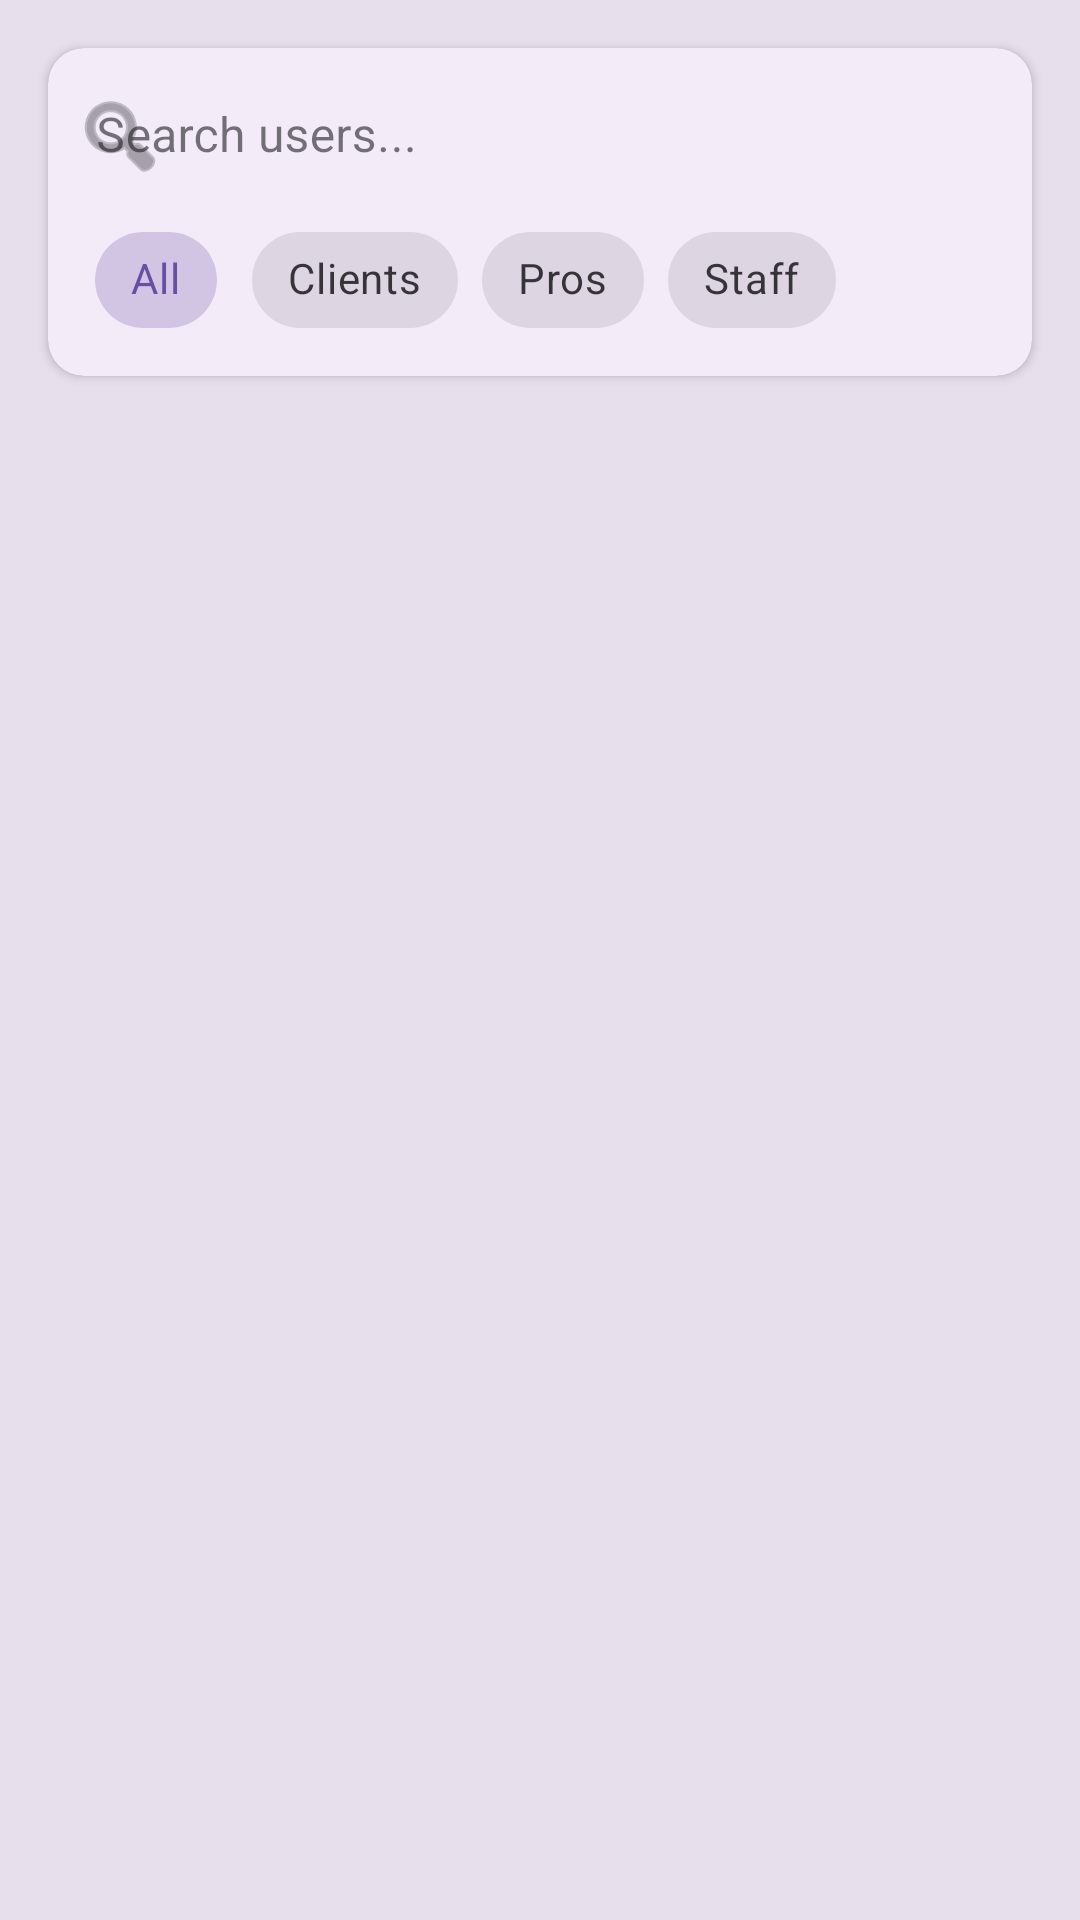

Layout XML and referenced resources for this Android screen:
<!-- AndroidManifest.xml: application theme Theme.ProConnectSA -->
<!-- res/layout/fragment_manage_users.xml -->
<?xml version="1.0" encoding="utf-8"?>
<androidx.coordinatorlayout.widget.CoordinatorLayout xmlns:android="http://schemas.android.com/apk/res/android"
    xmlns:app="http://schemas.android.com/apk/res-auto"
    xmlns:tools="http://schemas.android.com/tools"
    android:layout_width="match_parent"
    android:layout_height="match_parent"
    android:background="?attr/colorSurfaceVariant">

    <com.google.android.material.appbar.AppBarLayout
        android:layout_width="match_parent"
        android:layout_height="wrap_content"
        android:background="@android:color/transparent"
        app:elevation="0dp">

        <com.google.android.material.card.MaterialCardView
            android:layout_width="match_parent"
            android:layout_height="wrap_content"
            android:layout_margin="16dp"
            app:cardCornerRadius="12dp"
            app:cardElevation="2dp"
            app:strokeWidth="0dp">

            <LinearLayout
                android:layout_width="match_parent"
                android:layout_height="wrap_content"
                android:orientation="vertical"
                android:paddingBottom="8dp">

                <com.google.android.material.textfield.TextInputLayout
                    android:id="@+id/layout_search_users"
                    style="@style/Widget.MaterialComponents.TextInputLayout.OutlinedBox.Dense"
                    android:layout_width="match_parent"
                    android:layout_height="wrap_content"
                    android:hint="Search users..."
                    app:boxStrokeWidth="0dp"
                    app:boxStrokeWidthFocused="0dp"
                    app:startIconDrawable="@android:drawable/ic_menu_search">

                    <com.google.android.material.textfield.TextInputEditText
                        android:id="@+id/edit_search_users"
                        android:layout_width="match_parent"
                        android:layout_height="wrap_content"
                        android:paddingVertical="12dp" />
                </com.google.android.material.textfield.TextInputLayout>

                <HorizontalScrollView
                    android:layout_width="match_parent"
                    android:layout_height="wrap_content"
                    android:scrollbars="none"
                    android:paddingHorizontal="12dp">
                    <com.google.android.material.chip.ChipGroup
                        android:id="@+id/chip_group_roles"
                        android:layout_width="wrap_content"
                        android:layout_height="wrap_content"
                        app:singleSelection="true"
                        app:selectionRequired="true">
                        <com.google.android.material.chip.Chip
                            android:id="@+id/chip_role_all"
                            style="@style/Widget.MaterialComponents.Chip.Choice"
                            android:layout_width="wrap_content"
                            android:layout_height="wrap_content"
                            android:text="All"
                            android:checked="true"/>
                        <com.google.android.material.chip.Chip
                            android:id="@+id/chip_role_clients"
                            style="@style/Widget.MaterialComponents.Chip.Choice"
                            android:layout_width="wrap_content"
                            android:layout_height="wrap_content"
                            android:text="Clients"/>
                        <com.google.android.material.chip.Chip
                            android:id="@+id/chip_role_pros"
                            style="@style/Widget.MaterialComponents.Chip.Choice"
                            android:layout_width="wrap_content"
                            android:layout_height="wrap_content"
                            android:text="Pros"/>
                        <com.google.android.material.chip.Chip
                            android:id="@+id/chip_role_staff"
                            style="@style/Widget.MaterialComponents.Chip.Choice"
                            android:layout_width="wrap_content"
                            android:layout_height="wrap_content"
                            android:text="Staff"/>
                    </com.google.android.material.chip.ChipGroup>
                </HorizontalScrollView>
            </LinearLayout>

        </com.google.android.material.card.MaterialCardView>

    </com.google.android.material.appbar.AppBarLayout>

    <androidx.recyclerview.widget.RecyclerView
        android:id="@+id/recycler_users"
        android:layout_width="match_parent"
        android:layout_height="match_parent"
        android:clipToPadding="false"
        android:paddingBottom="16dp"
        app:layout_behavior="@string/appbar_scrolling_view_behavior"
        tools:listitem="@layout/item_user_manage" />

</androidx.coordinatorlayout.widget.CoordinatorLayout>
<!-- res/layout/item_user_manage.xml (included above) -->
<?xml version="1.0" encoding="utf-8"?>
<com.google.android.material.card.MaterialCardView xmlns:android="http://schemas.android.com/apk/res/android"
    xmlns:app="http://schemas.android.com/apk/res-auto"
    xmlns:tools="http://schemas.android.com/tools"
    android:layout_width="match_parent"
    android:layout_height="wrap_content"
    android:layout_marginHorizontal="12dp"
    android:layout_marginVertical="6dp"
    app:cardCornerRadius="16dp"
    app:cardElevation="0.5dp"
    app:strokeWidth="1dp"
    app:strokeColor="?attr/colorOutlineVariant">

    <LinearLayout
        android:layout_width="match_parent"
        android:layout_height="wrap_content"
        android:orientation="vertical"
        android:padding="16dp">

        <LinearLayout
            android:layout_width="match_parent"
            android:layout_height="wrap_content"
            android:orientation="horizontal"
            android:gravity="center_vertical">

            <com.google.android.material.imageview.ShapeableImageView
                android:id="@+id/manage_user_image"
                android:layout_width="50dp"
                android:layout_height="50dp"
                android:src="@android:drawable/ic_menu_myplaces"
                android:scaleType="centerCrop"
                app:shapeAppearanceOverlay="@style/ShapeAppearanceOverlay.App.CornerSize50Percent"
                app:tint="?attr/colorPrimary" />

            <LinearLayout
                android:layout_width="0dp"
                android:layout_height="wrap_content"
                android:layout_weight="1"
                android:layout_marginStart="12dp"
                android:orientation="vertical">

                <TextView
                    android:id="@+id/manage_user_name"
                    android:layout_width="match_parent"
                    android:layout_height="wrap_content"
                    android:textAppearance="?attr/textAppearanceSubtitle1"
                    android:textStyle="bold"
                    tools:text="John Doe" />

                <TextView
                    android:id="@+id/manage_user_email"
                    android:layout_width="match_parent"
                    android:layout_height="wrap_content"
                    android:textAppearance="?attr/textAppearanceCaption"
                    android:textColor="?attr/colorOnSurfaceVariant"
                    tools:text="john@example.com" />
            </LinearLayout>

            <com.google.android.material.chip.Chip
                android:id="@+id/manage_user_role_chip"
                style="@style/Widget.MaterialComponents.Chip.Action"
                android:layout_width="wrap_content"
                android:layout_height="wrap_content"
                app:chipMinHeight="24dp"
                android:textSize="10sp"
                tools:text="ADMIN" />
        </LinearLayout>

        <com.google.android.material.divider.MaterialDivider
            android:layout_width="match_parent"
            android:layout_height="wrap_content"
            android:layout_marginVertical="12dp" />

        <LinearLayout
            android:layout_width="match_parent"
            android:layout_height="wrap_content"
            android:orientation="horizontal"
            android:gravity="end">

            <com.google.android.material.button.MaterialButton
                android:id="@+id/btn_view_details"
                style="@style/Widget.MaterialComponents.Button.TextButton"
                android:layout_width="wrap_content"
                android:layout_height="wrap_content"
                android:text="Details"
                android:textSize="12sp"
                app:icon="@android:drawable/ic_menu_info_details" />

            <com.google.android.material.button.MaterialButton
                android:id="@+id/btn_make_admin"
                style="@style/Widget.MaterialComponents.Button.TextButton"
                android:layout_width="wrap_content"
                android:layout_height="wrap_content"
                android:text="Promote"
                android:textSize="12sp"
                app:icon="@android:drawable/ic_menu_add" />

            <com.google.android.material.button.MaterialButton
                android:id="@+id/btn_delete_user"
                style="@style/Widget.MaterialComponents.Button.TextButton"
                android:layout_width="wrap_content"
                android:layout_height="wrap_content"
                android:text="Delete"
                android:textColor="?attr/colorError"
                app:iconTint="?attr/colorError"
                android:textSize="12sp"
                app:icon="@android:drawable/ic_menu_delete" />
        </LinearLayout>

    </LinearLayout>

</com.google.android.material.card.MaterialCardView>
<!-- resources referenced by this layout -->
<resources>
  <style name="ShapeAppearanceOverlay.App.CornerSize50Percent" parent="">
          <item name="cornerSize">50%</item>
      </style>
  <style name="Theme.ProConnectSA" parent="Base.Theme.ProConnectSA" />
  <style name="Base.Theme.ProConnectSA" parent="Theme.Material3.DayNight.NoActionBar">
          
          
      </style>
</resources>
